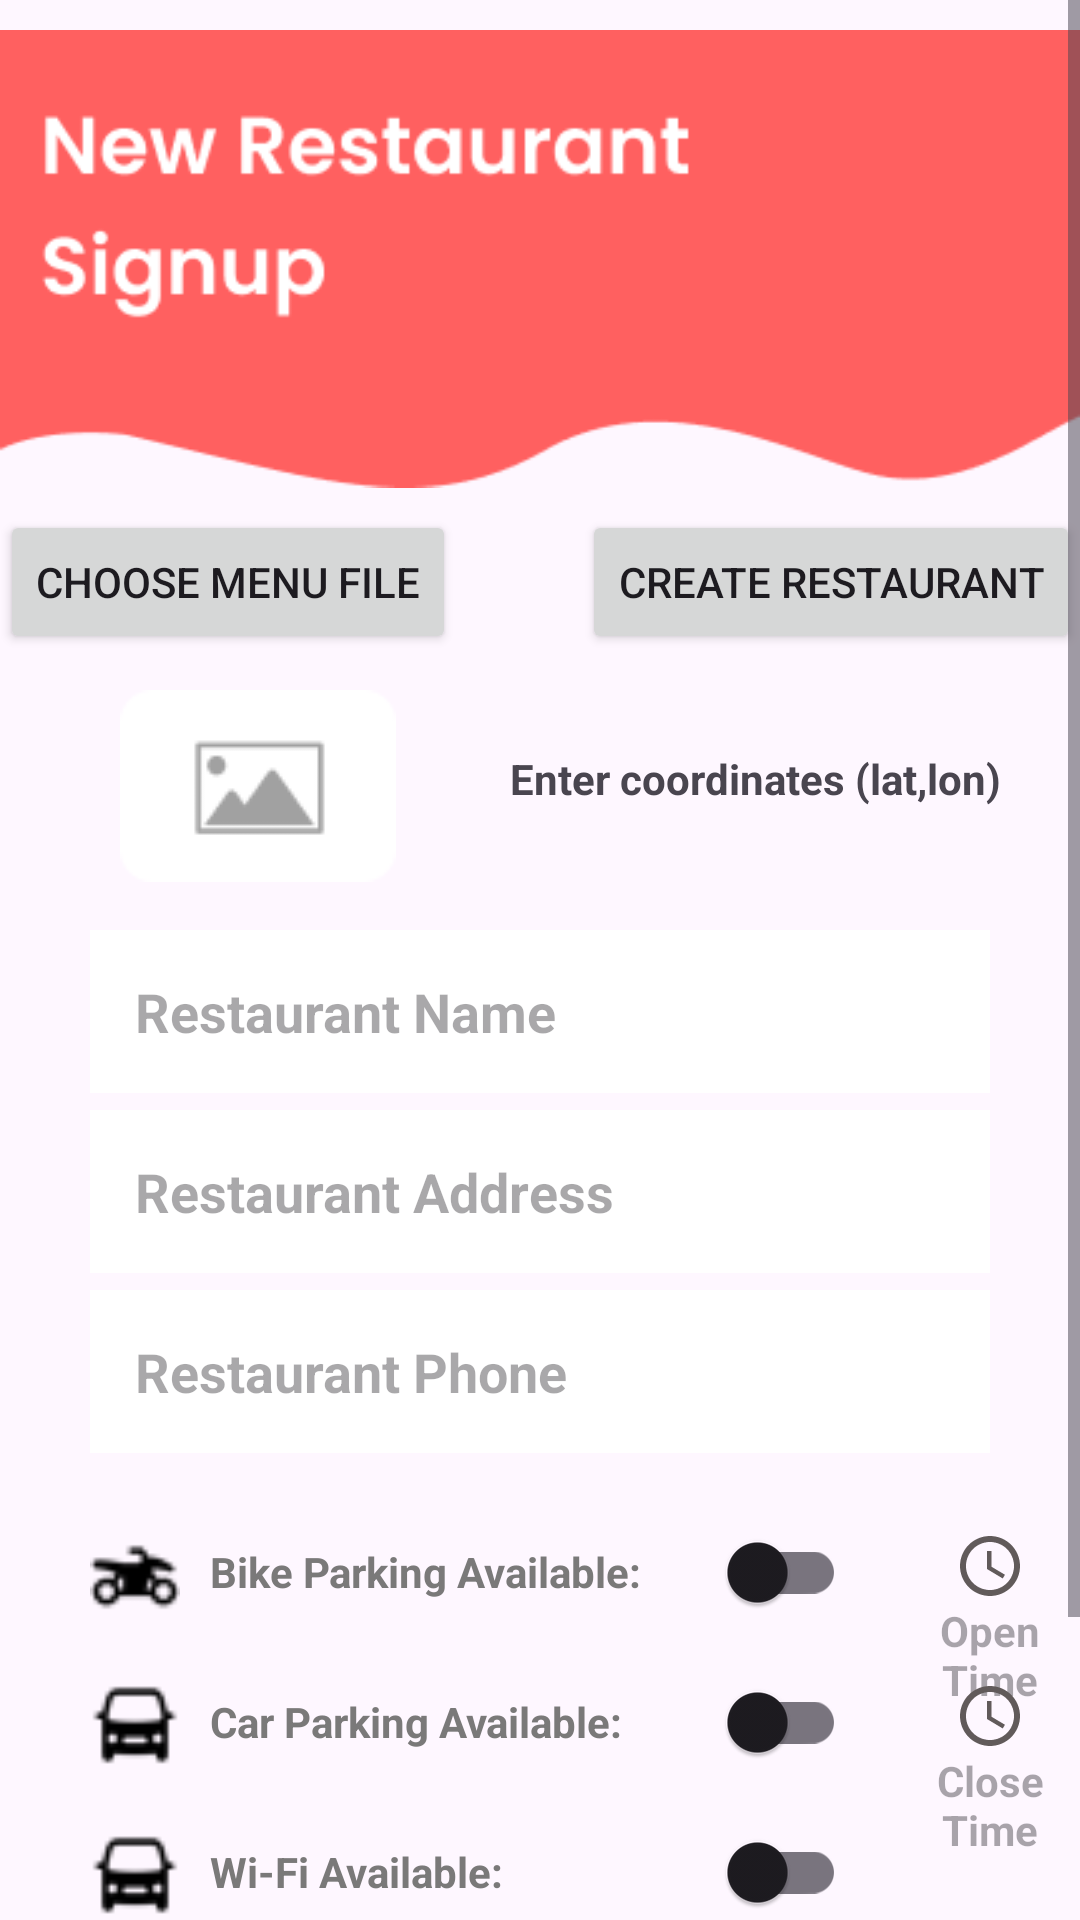

Produce the Android XML layout that renders to this screen, including the resource entries it uses.
<!-- AndroidManifest.xml: application theme Theme.KhajaKhojAdmin -->
<!-- res/layout/activity_add_restaurant.xml -->
<?xml version="1.0" encoding="utf-8"?>
<RelativeLayout xmlns:android="http://schemas.android.com/apk/res/android"
    xmlns:app="http://schemas.android.com/apk/res-auto"
    xmlns:tools="http://schemas.android.com/tools"
    android:id="@+id/main"
    android:layout_width="match_parent"
    android:layout_height="match_parent"
    tools:context=".AddRestaurant">

    <ScrollView
        android:layout_width="match_parent"
        android:layout_height="match_parent"
        android:fillViewport="true">

        <RelativeLayout
            android:layout_width="match_parent"
            android:layout_height="wrap_content">

            <ImageView
                android:layout_width="match_parent"
                android:layout_height="wrap_content"
                android:layout_marginTop="-5dp"
                android:src="@drawable/newresview" />

            <ImageView
                android:id="@+id/addRestaurantLogo"
                android:layout_width="wrap_content"
                android:layout_height="wrap_content"
                android:layout_marginStart="40dp"
                android:layout_marginTop="230dp"
                android:src="@drawable/insertresimage" />

            <TextView
                android:layout_width="wrap_content"
                android:layout_height="wrap_content"
                android:layout_marginTop="250dp"
                android:textStyle="bold"
                android:layout_marginStart="170dp"
                android:text="@string/insert_restaurant_location" />

            <EditText
                android:id="@+id/restaurantName"
                android:layout_width="match_parent"
                android:layout_height="wrap_content"
                android:layout_marginStart="30dp"
                android:layout_marginTop="310dp"
                android:layout_marginEnd="30dp"
                android:background="@drawable/box"
                android:hint="Restaurant Name"
                android:inputType="text"
                android:padding="15dp"
                android:textColor="#7A7979"
                android:textStyle="bold" />

            <EditText
                android:id="@+id/restaurantPhoneNumber"
                android:layout_width="match_parent"
                android:layout_height="wrap_content"
                android:layout_marginStart="30dp"
                android:layout_marginTop="430dp"
                android:layout_marginEnd="30dp"
                android:background="@drawable/box"
                android:hint="Restaurant Phone"
                android:inputType="phone"
                android:padding="15dp"
                android:textColor="#7A7979"
                android:textStyle="bold" />

            <EditText
                android:id="@+id/restaurantAddress"
                android:layout_width="match_parent"
                android:layout_height="wrap_content"
                android:layout_marginStart="30dp"
                android:layout_marginTop="370dp"
                android:layout_marginEnd="30dp"
                android:background="@drawable/box"
                android:hint="Restaurant Address"
                android:padding="15dp"
                android:textColor="#7A7979"
                android:textStyle="bold" />

            <TextView
                android:id="@+id/openTimePicker"
                android:layout_width="wrap_content"
                android:layout_height="wrap_content"
                android:layout_marginStart="300dp"
                android:layout_marginTop="510dp"
                android:drawableTop="@drawable/ic_time"
                android:gravity="center"
                android:hint="Open Time"
                android:textColor="#7A7979"
                android:textStyle="bold" />

            <TextView
                android:id="@+id/closeTimePicker"
                android:layout_width="wrap_content"
                android:layout_height="wrap_content"
                android:layout_marginStart="300dp"
                android:layout_marginTop="560dp"
                android:drawableTop="@drawable/ic_time"
                android:gravity="center"
                android:hint="Close Time"
                android:textColor="#7A7979"
                android:textStyle="bold" />

            <LinearLayout
                android:layout_width="wrap_content"
                android:layout_height="wrap_content"
                android:layout_marginStart="30dp"
                android:layout_marginTop="500dp"
                android:orientation="vertical">

                <LinearLayout
                    android:layout_width="match_parent"
                    android:layout_height="wrap_content"
                    android:orientation="horizontal">

                    <ImageView
                        android:id="@+id/bikeImage"
                        android:layout_width="30dp"
                        android:layout_height="50dp"
                        android:layout_marginEnd="10dp"
                        android:src="@drawable/bike" />

                    <TextView
                        android:layout_width="wrap_content"
                        android:layout_height="wrap_content"
                        android:textColor="#7A7979"
                        android:layout_weight="1"
                        android:textStyle="bold"
                        android:text="Bike Parking Available:" />

                    <androidx.appcompat.widget.SwitchCompat
                        android:id="@+id/bikeSwitch"
                        android:layout_width="wrap_content"
                        android:layout_height="wrap_content"
                        android:layout_marginStart="20dp" />
                </LinearLayout>

                <LinearLayout
                    android:layout_width="match_parent"
                    android:layout_height="wrap_content"
                    android:orientation="horizontal">

                    <ImageView
                        android:id="@+id/carImage"
                        android:layout_width="30dp"
                        android:layout_height="50dp"
                        android:layout_marginEnd="10dp"
                        android:src="@drawable/fourwheel" />

                    <TextView
                        android:layout_width="wrap_content"
                        android:layout_height="wrap_content"
                        android:textColor="#7A7979"
                        android:layout_weight="1"
                        android:textStyle="bold"
                        android:text="Car Parking Available:" />

                    <androidx.appcompat.widget.SwitchCompat
                        android:id="@+id/carSwitch"
                        android:layout_width="wrap_content"
                        android:layout_height="wrap_content"
                        android:layout_marginStart="20dp" />
                </LinearLayout>

                <LinearLayout
                    android:layout_width="match_parent"
                    android:layout_height="wrap_content"
                    android:orientation="horizontal">

                    <ImageView
                        android:id="@+id/wifiImage"
                        android:layout_width="30dp"
                        android:layout_height="50dp"
                        android:layout_marginEnd="10dp"
                        android:src="@drawable/fourwheel" />

                    <TextView
                        android:layout_width="wrap_content"
                        android:layout_height="wrap_content"
                        android:layout_weight="1"
                        android:textColor="#7A7979"
                        android:textStyle="bold"
                        android:text="Wi-Fi Available:" />

                    <androidx.appcompat.widget.SwitchCompat
                        android:id="@+id/wifiSwitch"
                        android:layout_width="wrap_content"
                        android:layout_height="wrap_content"
                        android:layout_marginStart="20dp" />
                </LinearLayout>


            </LinearLayout>


            
            <TextView
                android:layout_width="match_parent"
                android:layout_height="wrap_content"
                android:layout_marginTop="690dp"
                android:layout_marginStart="30dp"
                android:padding="15dp"
                android:layout_marginEnd="30dp"
                android:textColor="#7A7979"
                android:textStyle="bold"
                android:text="Restaurant Cuisine" />

            <Spinner
                android:id="@+id/cuisineSpinner"
                android:layout_width="match_parent"
                android:layout_height="wrap_content"
                android:layout_marginTop="730dp"
                android:layout_marginStart="30dp"
                android:layout_marginEnd="30dp"
                android:background="@drawable/box"
                android:padding="15dp" />

            <Button
                android:id="@+id/chooseFileButton"
                android:layout_width="wrap_content"
                android:layout_height="wrap_content"
                android:layout_marginTop="170dp"
                android:text="Choose Menu File" />

            <Button
                android:id="@+id/createRestaurantButton"
                android:layout_width="wrap_content"
                android:layout_height="wrap_content"
                android:layout_marginTop="170dp"
                android:layout_alignParentRight="true"
                android:text="Create Restaurant" />
        </RelativeLayout>

    </ScrollView>

</RelativeLayout>
<!-- resources referenced by this layout -->
<resources>
  <!-- drawable bike: png bitmap (drawable, 515 bytes) -->
  <!-- drawable box (drawable) -->
  <?xml version="1.0" encoding="utf-8"?>
  <shape xmlns:android="http://schemas.android.com/apk/res/android">
  <solid android:color="@color/white">
  </solid>
  </shape>
  <!-- drawable fourwheel: png bitmap (drawable, 506 bytes) -->
  <!-- drawable ic_time (drawable) -->
  <vector xmlns:android="http://schemas.android.com/apk/res/android" android:height="24dp" android:tint="#615A5A" android:viewportHeight="24" android:viewportWidth="24" android:width="24dp">
        
      <path android:fillColor="@android:color/white" android:pathData="M11.99,2C6.47,2 2,6.48 2,12s4.47,10 9.99,10C17.52,22 22,17.52 22,12S17.52,2 11.99,2zM12,20c-4.42,0 -8,-3.58 -8,-8s3.58,-8 8,-8 8,3.58 8,8 -3.58,8 -8,8z"/>
        
      <path android:fillColor="@android:color/white" android:pathData="M12.5,7H11v6l5.25,3.15 0.75,-1.23 -4.5,-2.67z"/>
      
  </vector>
  <!-- drawable insertresimage: png bitmap (drawable, 1170 bytes) -->
  <!-- drawable newresview: png bitmap (drawable, 3828 bytes) -->
  <string name="insert_restaurant_location">Enter coordinates (lat,lon)</string>
  <style name="Theme.KhajaKhojAdmin" parent="Base.Theme.KhajaKhojAdmin" />
  <color name="white">#FFFFFFFF</color>
  <style name="Base.Theme.KhajaKhojAdmin" parent="Theme.Material3.DayNight.NoActionBar">
          
          
      </style>
</resources>
